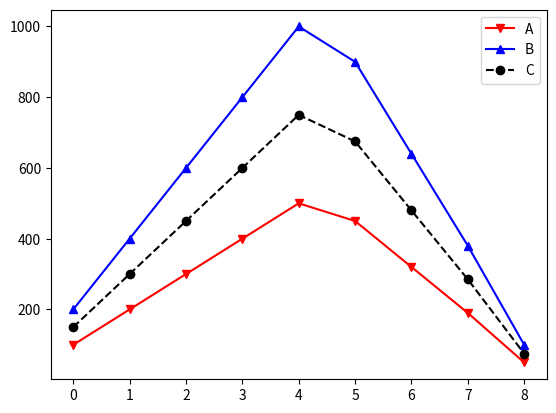

Generate this figure with matplotlib:
import matplotlib.pyplot as plt
import numpy as np

A = np.array([100,200,300,400,500,450,320,190,50])
B = np.array([200,400,600,800,1000,900,640,380,100])
C = np.array([150,300,450,600,750,675,480,285,75])

plt.plot(A, c = 'Red', marker = 'v', label = 'A')
plt.plot(B, c = 'Blue', marker = '^', label = 'B')
plt.plot(C, c = 'Black', ls = '--', marker = 'o', label = 'C')

plt.legend()

plt.show()


